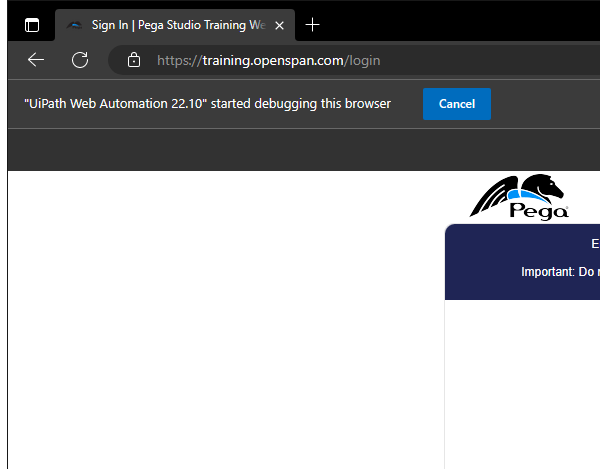
Workflow: AddItemToCart

Step 1: Attach Browser 'chrome.exe Quick' in window '* | Pega Studio Training Web Application' (msedge.exe)

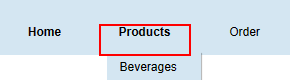
Step 2: hover over the list item 'products_menu'

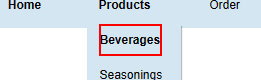
Step 3: click on the link

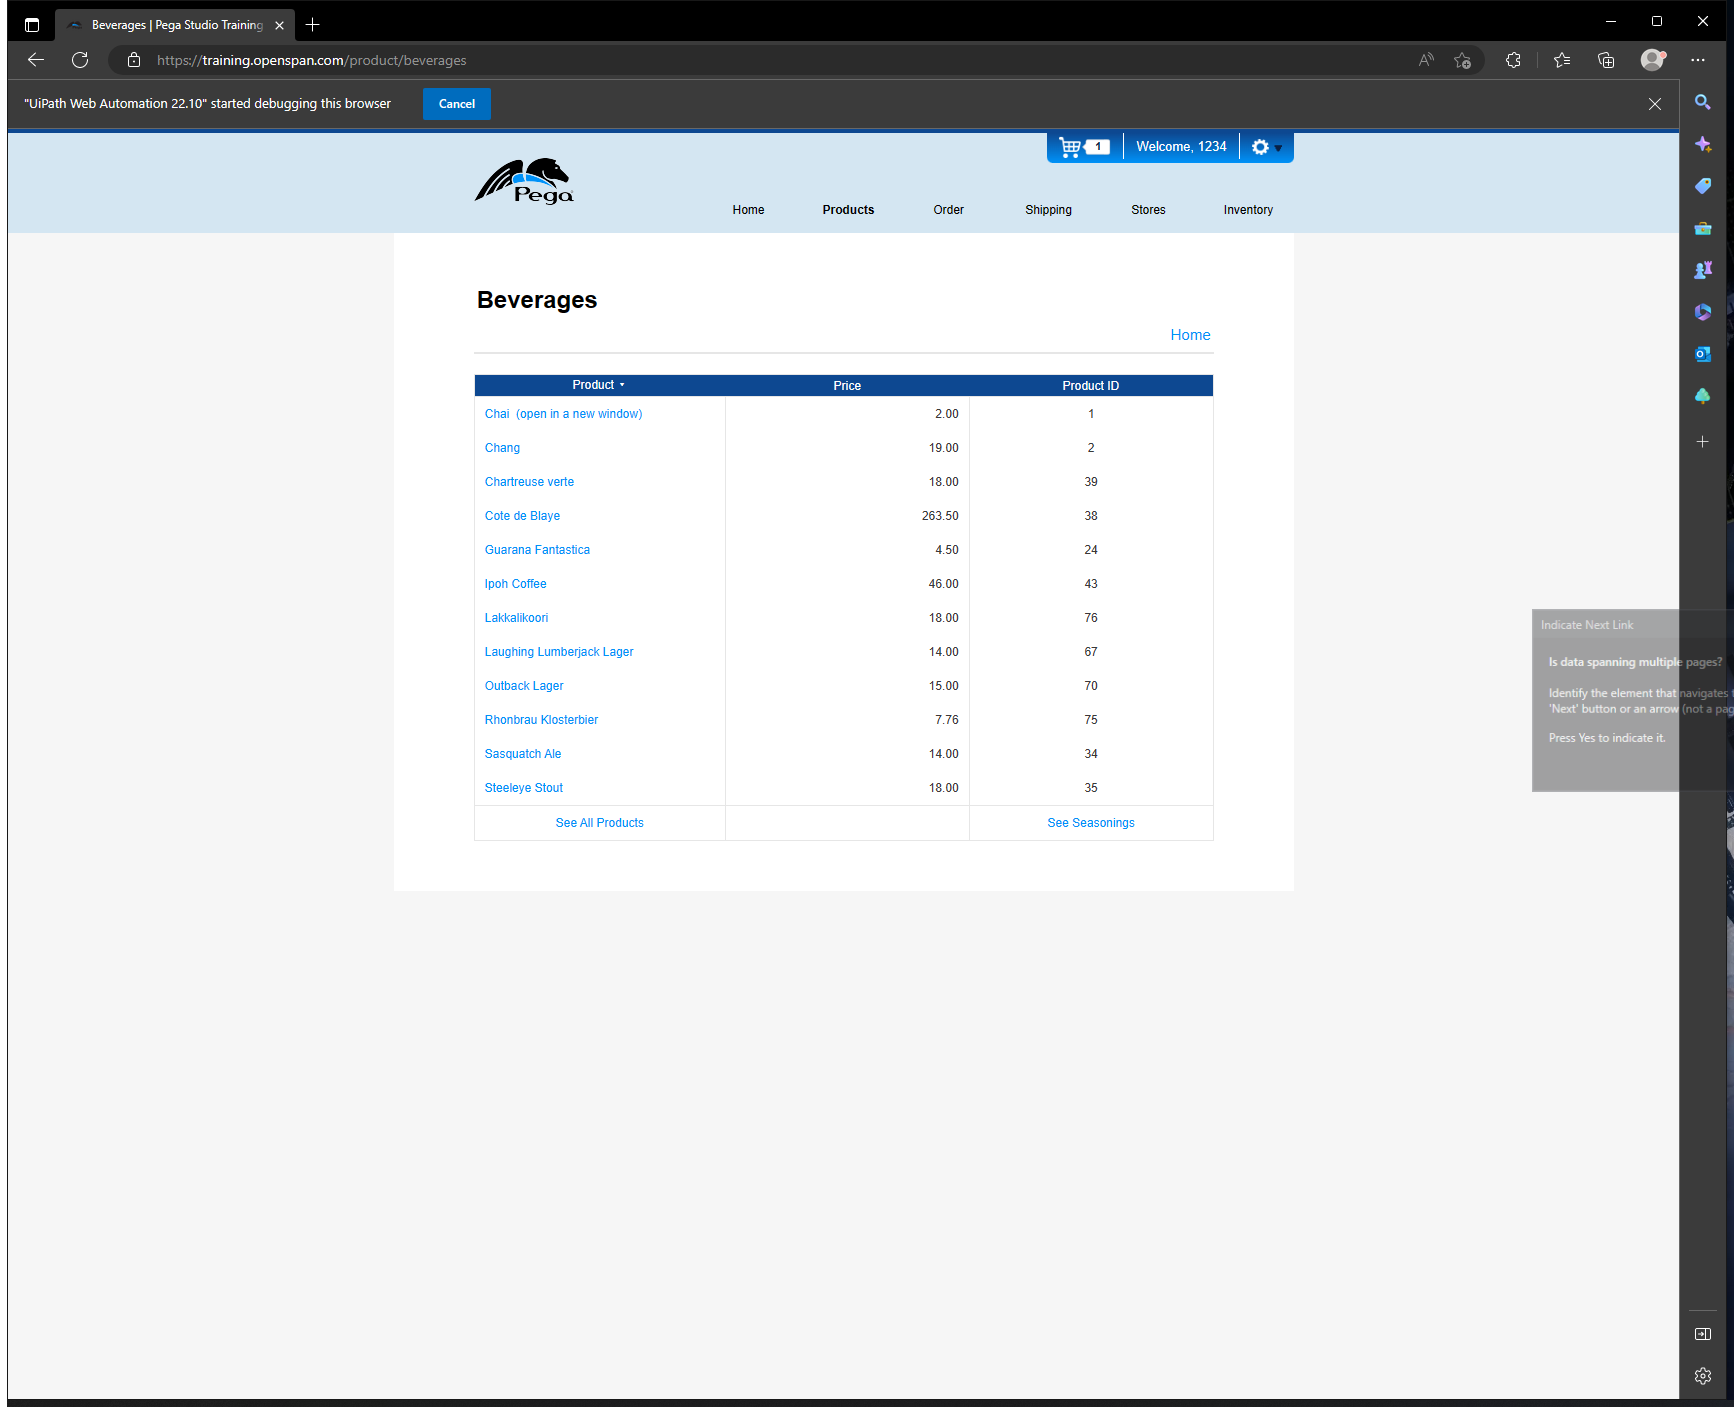
Step 4: Attach Browser 'Beverages Page' in window 'Beverages | Pega Studio Training Web Application' (msedge.exe)

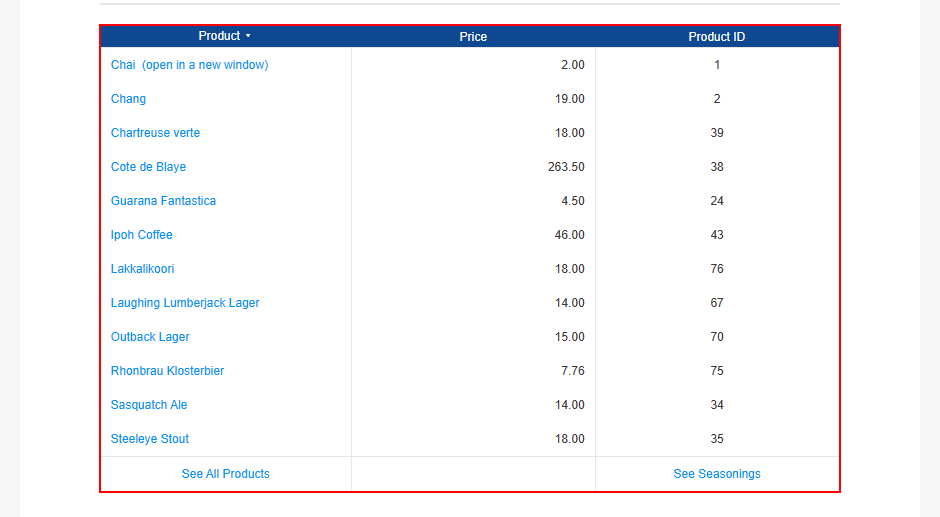
Step 5: get-text from the table 'shopping_seasoning_products'

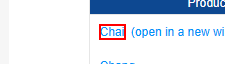
Step 6 [then]: click on the link

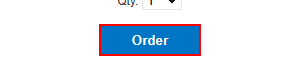
Step 7: click on the text box 'login_button'

Step 8: hover over the list item 'products_menu' (same screen as step 2)

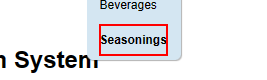
Step 9: click on the link 'Seasonings'

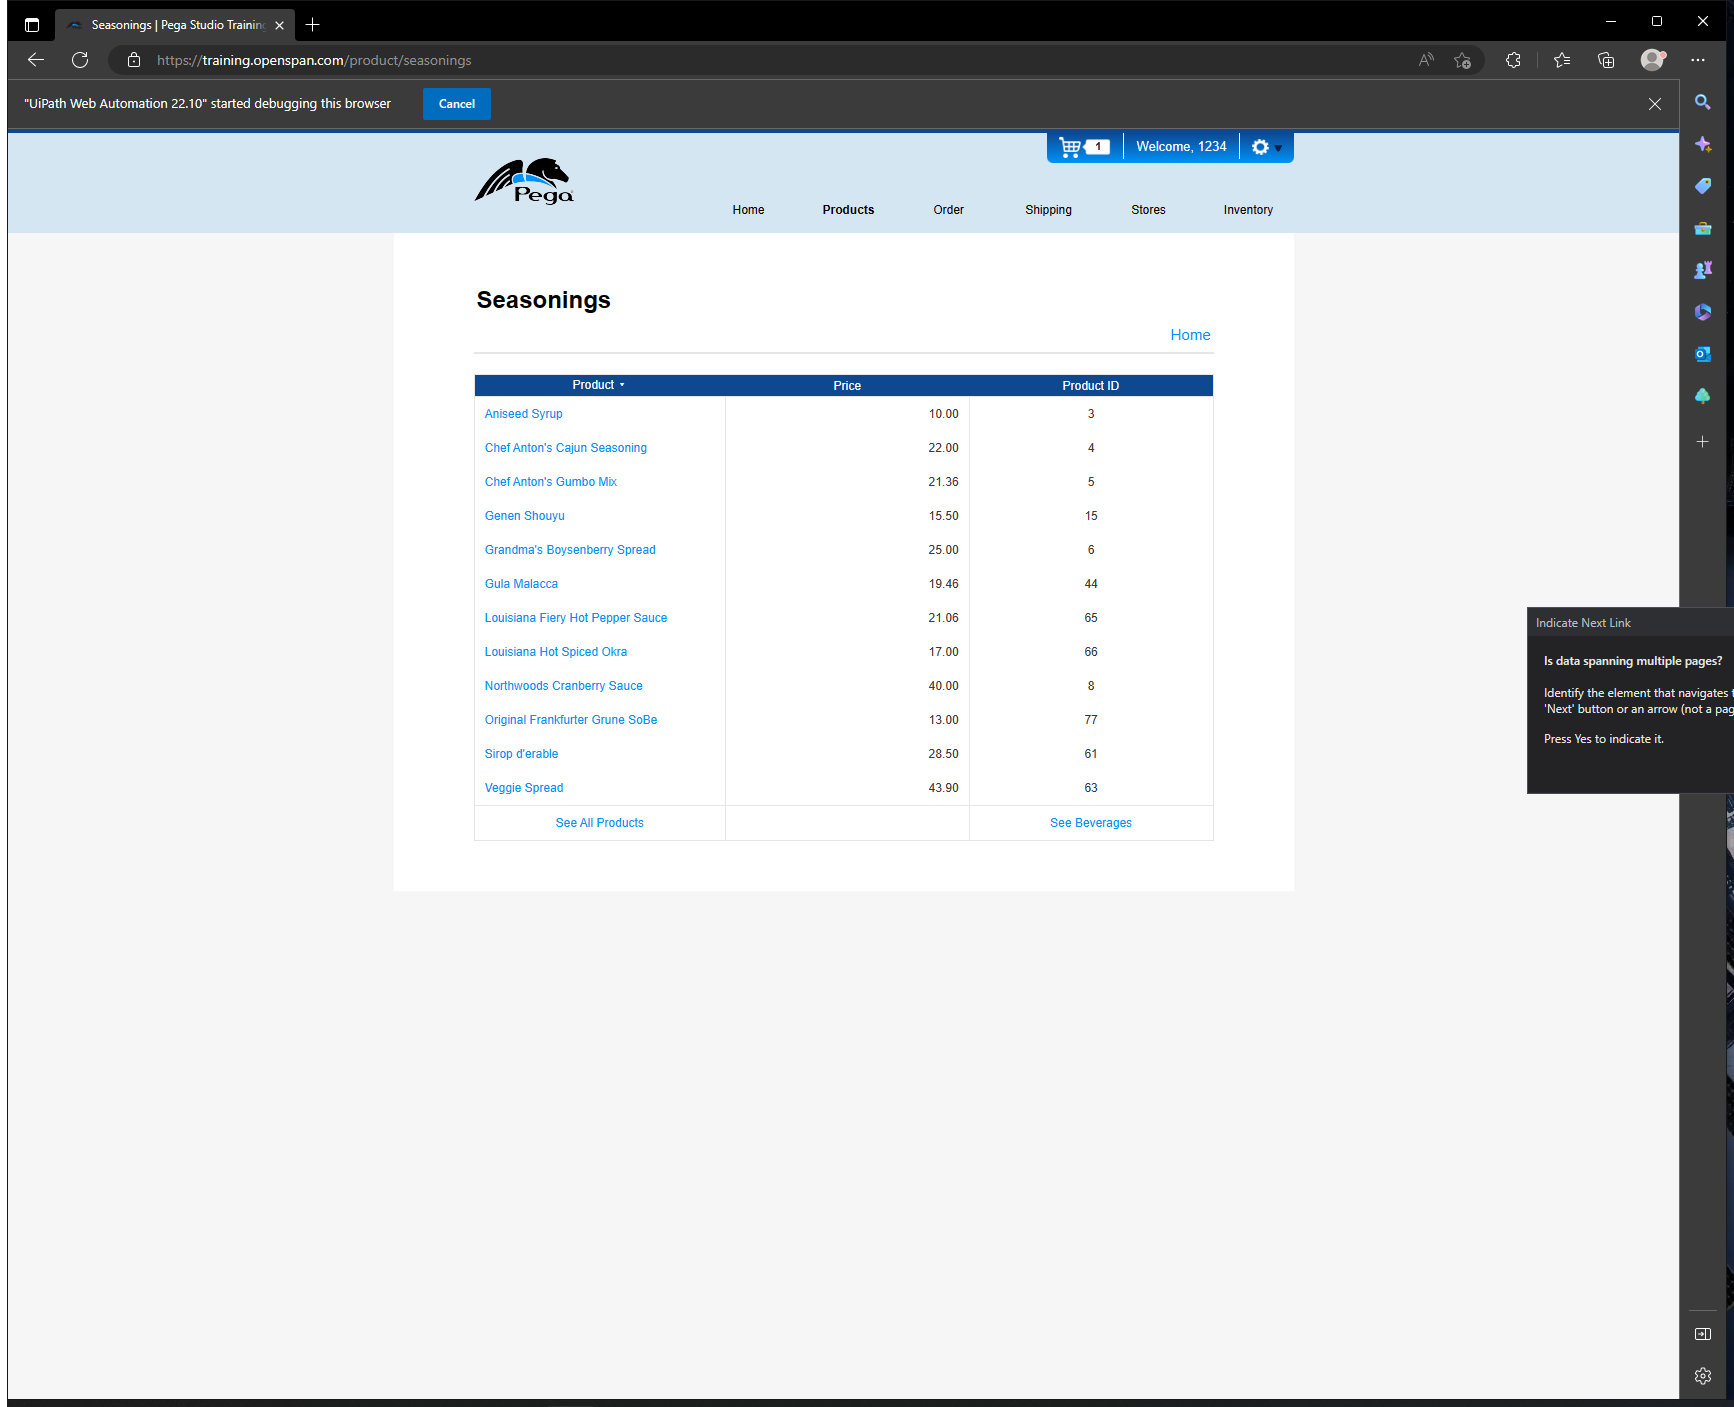
Step 10: Attach Browser 'Seasoning Page' in window 'Seasonings | Pega Studio Training Web Application' (msedge.exe)

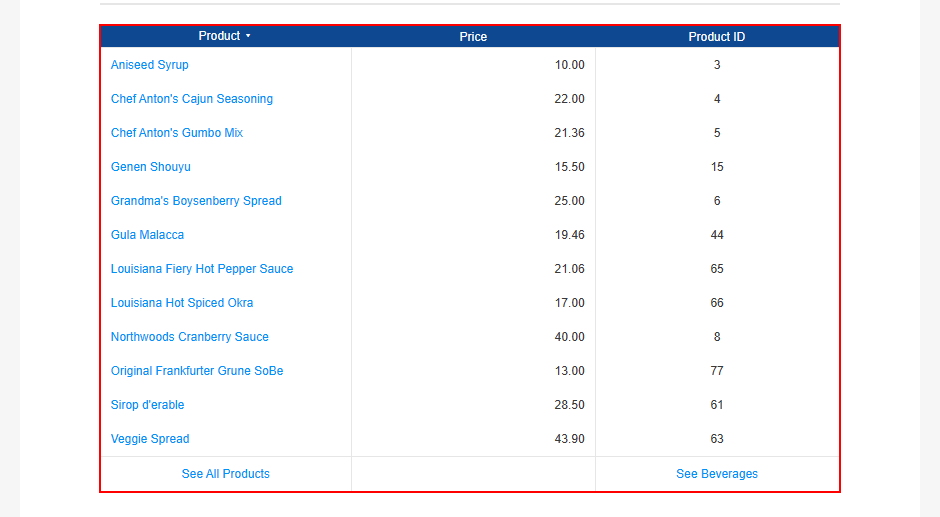
Step 11: get-text from the table 'shopping_beverages_products'

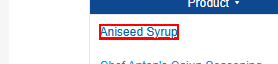
Step 12 [then]: click on the link

Step 13: click on the text box 'login_button' (same screen as step 7)